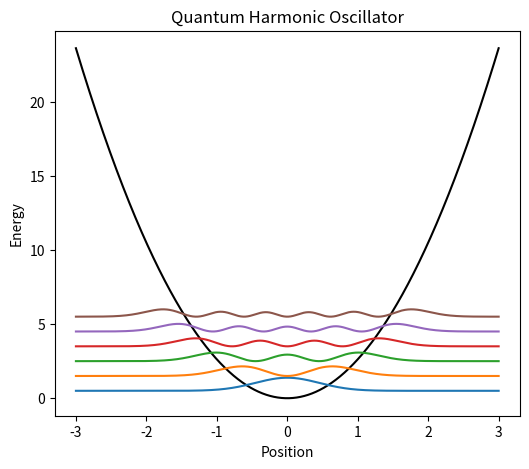
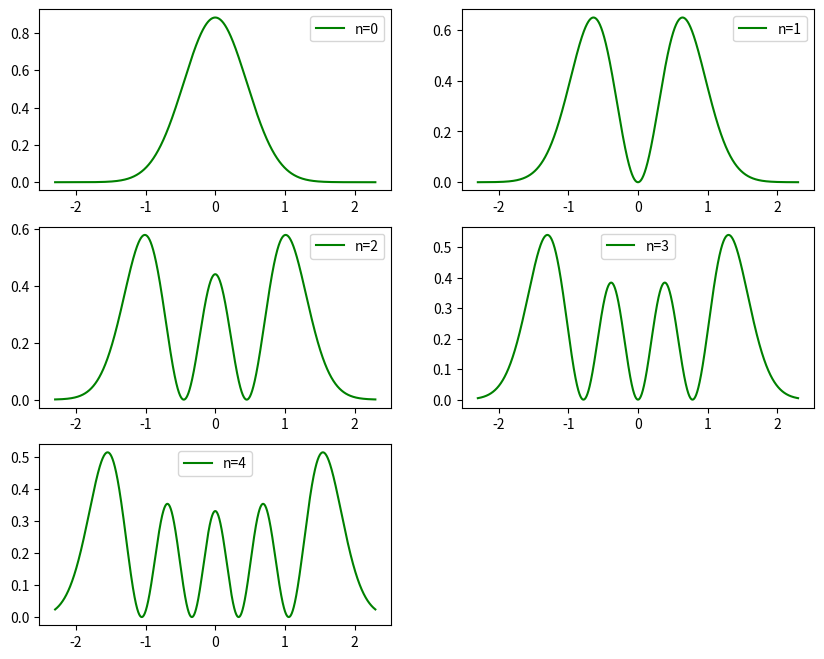

Source code (Python) for these figures, in order:
import numpy as np
import matplotlib.pyplot as plt
from scipy.special import hermite
from scipy.special import factorial
import numpy.polynomial.hermite as Herm
import math

# Constants in natural units
hbar = 1 # in J·s # Planck's constant / 2pi
m = 1.14 # in amu   # mass
omega = 2.145 #in rad·s⁻¹  # angular frequency

# Creating a Potential function
def V(x):
    return 0.5 * m * omega**2 * x**2

# Creating the wave function using Hermite polynomials
def psi(n, x):
    return (1/np.sqrt(2**n * factorial(n))) * (m*omega/(np.pi*hbar))**(1/4) * np.exp(-m*omega*x**2/(2*hbar)) * hermite(n)(np.sqrt(m*omega/hbar)*x)

# Creating an x-values array
x = np.linspace(-3, 3, 2000)

# Plotting the potential
plt.figure(figsize=(6,5))
plt.plot(x, V(x), color='black')

# Plotting the first few wave functions
for n in range(6):
    plt.plot(x, psi(n, x)**2 + n + 0.5)
    
plt.title('Quantum Harmonic Oscillator')
plt.xlabel('Position')
plt.ylabel('Energy')
plt.show()

# Discretized space
dx = 0.0005
x_lim = 2.3
x = np.arange(-x_lim, x_lim, dx)

def hermite(x, n):
    xi = np.sqrt(m * omega / hbar) * x
    herm_coeffs = np.zeros(n + 1)
    herm_coeffs[n] = 1
    return Herm.hermval(xi, herm_coeffs)

def stationary_state(x, n):
    xi = np.sqrt(m * omega/ hbar) * x
    prefactor = 1.0 / math.sqrt(2.0 ** n * math.factorial(n)) * (m * omega / (np.pi * hbar)) ** 0.25
    psi = prefactor * np.exp(-xi ** 2 / 2) * hermite(x, n)
    return psi

# Plotting the probability density for the first few states
plt.figure(figsize=(10, 8), )
for n in range(5):
    plt.subplot(3, 2, n + 1)
    plt.plot(x, np.conjugate(stationary_state(x, n)) * stationary_state(x, n), label="n={}".format(n),color = "green")
    plt.legend()

plt.show()
